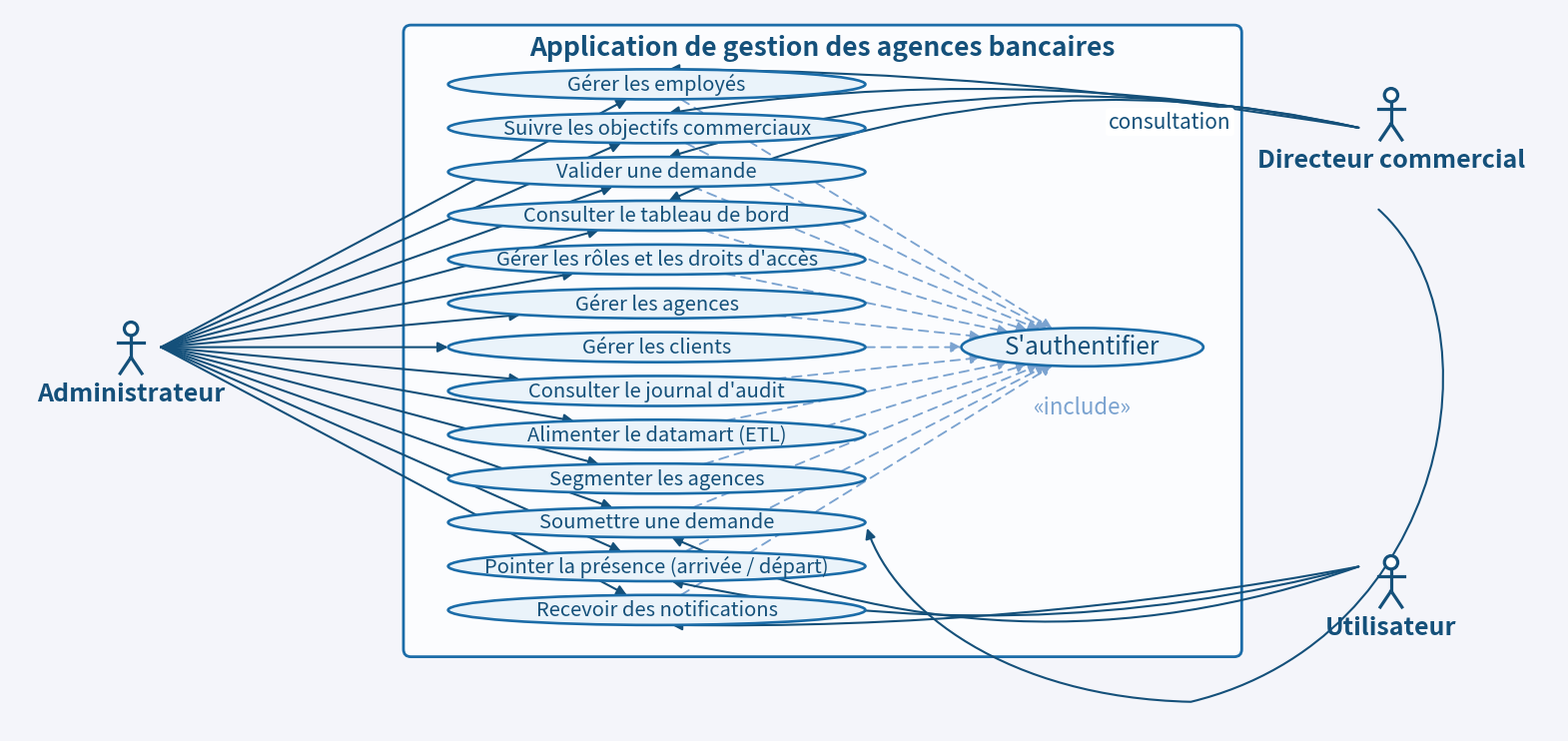

Write the Python code that produced this figure. (Note: this script raises an exception after producing the figure.)
# -*- coding: utf-8 -*-
"""Version « écran » du diagramme de cas d'utilisation (slide de soutenance).

Même contenu UML que la figure 2.1 du rapport, mais dans des proportions
larges : bulles allongées, libellés sur une seule ligne et typographie
nettement plus grande, pour rester lisible depuis le fond d'une salle.
"""
import os
import numpy as np
import matplotlib
matplotlib.use("Agg")
import matplotlib.pyplot as plt
from matplotlib.patches import Ellipse, FancyBboxPatch, FancyArrowPatch, Circle
from matplotlib.path import Path

OUT = "/home/user/oussema_korbosli/presentation/uc_global_slide.png"

NAVY, BORD, LITE = "#14507A", "#1B6CA8", "#7BA3D0"
FILL, BOX = "#EAF3FA", "#FBFCFE"

LABELS = [
    ("employes",  "Gérer les employés"),
    ("objectifs", "Suivre les objectifs commerciaux"),
    ("valider",   "Valider une demande"),
    ("tdb",       "Consulter le tableau de bord"),
    ("roles",     "Gérer les rôles et les droits d'accès"),
    ("agences",   "Gérer les agences"),
    ("clients",   "Gérer les clients"),
    ("audit",     "Consulter le journal d'audit"),
    ("etl",       "Alimenter le datamart (ETL)"),
    ("segment",   "Segmenter les agences"),
    ("soumettre", "Soumettre une demande"),
    ("pointer",   "Pointer la présence (arrivée / départ)"),
    ("notif",     "Recevoir des notifications"),
]
STEP = 1.05
Y = {k: 6.30 - i * STEP for i, (k, _) in enumerate(LABELS)}   # 6.30 .. -6.30

XU, RW, RH = 0.0, 5.00, 0.360         # colonne des cas (bulles larges)
XS, YS, SW, SH = 10.20, 0.0, 2.90, 0.46
XA, YA = -12.60, 0.0                  # administrateur
XD, YD = 17.60, 5.60                  # directeur commercial
XV, YV = 17.60, -5.60                 # utilisateur
BOXL, BOXR, BOXB, BOXT = -6.05, 14.00, -7.40, 7.70

fig, ax = plt.subplots(figsize=(20.0, 9.6))
fig.patch.set_facecolor("#F4F5FA")   # fond identique aux slides
ax.set_xlim(-15.5, 21.6)
ax.set_ylim(-9.2, 8.1)
ax.set_aspect("equal")
ax.axis("off")

ax.add_patch(FancyBboxPatch(
    (BOXL, BOXB), BOXR - BOXL, BOXT - BOXB,
    boxstyle="round,pad=0.02,rounding_size=0.18",
    facecolor=BOX, edgecolor=BORD, lw=2.0, zorder=0))
ax.text((BOXL + BOXR) / 2, BOXT - 0.52, "Application de gestion des agences bancaires",
        ha="center", va="center", color=NAVY, fontsize=19, fontweight="bold", zorder=1)


def usecase(x, y, label, w=RW, h=RH, fs=14.5):
    ax.add_patch(Ellipse((x, y), 2 * w, 2 * h, facecolor=FILL, edgecolor=BORD,
                         lw=1.9, zorder=3))
    ax.text(x, y, label, ha="center", va="center", color=NAVY, fontsize=fs, zorder=4)


def acteur(x, y, nom):
    s = 0.42
    ax.add_patch(Circle((x, y + 1.05 * s), 0.38 * s, facecolor="white",
                        edgecolor=NAVY, lw=2.3, zorder=4))
    ax.plot([x, x], [y + 0.67 * s, y - 0.58 * s], color=NAVY, lw=2.3, zorder=4)
    ax.plot([x - 0.75 * s, x + 0.75 * s], [y + 0.26 * s, y + 0.26 * s],
            color=NAVY, lw=2.3, zorder=4)
    ax.plot([x, x - 0.62 * s], [y - 0.58 * s, y - 1.50 * s], color=NAVY, lw=2.3, zorder=4)
    ax.plot([x, x + 0.62 * s], [y - 0.58 * s, y - 1.50 * s], color=NAVY, lw=2.3, zorder=4)
    ax.text(x, y - 1.95 * s, nom, ha="center", va="top", color=NAVY,
            fontsize=18, fontweight="bold", zorder=4)


def bord(cx, cy, w, h, vers):
    dx, dy = vers[0] - cx, vers[1] - cy
    n = np.hypot(dx / w, dy / h)
    return (cx + dx / n, cy + dy / n) if n else (cx, cy)


def fleche(p1, p2, rad=0.0, dashed=False, lw=1.5):
    ax.add_patch(FancyArrowPatch(
        p1, p2, connectionstyle=f"arc3,rad={rad}", arrowstyle="-|>",
        mutation_scale=15, lw=lw, color=LITE if dashed else NAVY,
        linestyle=(0, (5, 3.5)) if dashed else "-",
        shrinkA=0, shrinkB=0, zorder=2))


for k, lab in LABELS:
    usecase(XU, Y[k], lab)
usecase(XS, YS, "S'authentifier", w=SW, h=SH, fs=17.5)

acteur(XA, YA, "Administrateur")
acteur(XD, YD, "Directeur commercial")
acteur(XV, YV, "Utilisateur")

# Administrateur : les 13 cas
for k, _ in LABELS:
    fleche((XA + 0.72, YA), bord(XU, Y[k], RW, RH, (XA, YA)))

# «include» vers « S'authentifier »
for k, _ in LABELS:
    fleche(bord(XU, Y[k], RW, RH, (XS, YS)),
           bord(XS, YS, SW, SH, (XU, Y[k])), dashed=True, lw=1.35)
ax.text(XS, -1.45, "«include»", ha="center", va="center", color=LITE,
        fontsize=16, style="italic", zorder=6)

# Directeur commercial : 5 cas
for k, rad in [("employes", 0.04), ("objectifs", 0.09), ("valider", 0.13), ("tdb", 0.17)]:
    fleche((XD - 0.78, YD - 0.34), bord(XU, Y[k], RW, RH, (XU + 1.6, Y[k] + 2.0)), rad=rad)
ax.text(12.30, 5.40, "consultation", ha="center", va="center", color=NAVY,
        fontsize=15, style="italic", zorder=6,
        bbox=dict(boxstyle="round,pad=0.15", fc="white", ec="none"))
ys = Y["soumettre"]
verts = [(XD - 0.30, YD - 2.30),
         (20.3, 0.6), (19.0, -7.0), (12.8, -8.5),
         (8.4, -8.4), (5.7, -6.3), (RW + 0.04, ys - 0.14)]
ax.add_patch(FancyArrowPatch(
    path=Path(verts, [Path.MOVETO] + [Path.CURVE4] * 6), arrowstyle="-|>",
    mutation_scale=15, lw=1.5, color=NAVY, shrinkA=0, shrinkB=0, zorder=2))

# Utilisateur : 3 cas
for k, rad in [("soumettre", -0.20), ("pointer", -0.12), ("notif", -0.05)]:
    fleche((XV - 0.78, YV + 0.34), bord(XU, Y[k], RW, RH, (XU + 2.0, Y[k] - 2.0)), rad=rad)

os.makedirs(os.path.dirname(OUT), exist_ok=True)
fig.savefig(OUT, dpi=200, bbox_inches="tight", facecolor="#F4F5FA", pad_inches=0.10)
print("OK ->", OUT)
